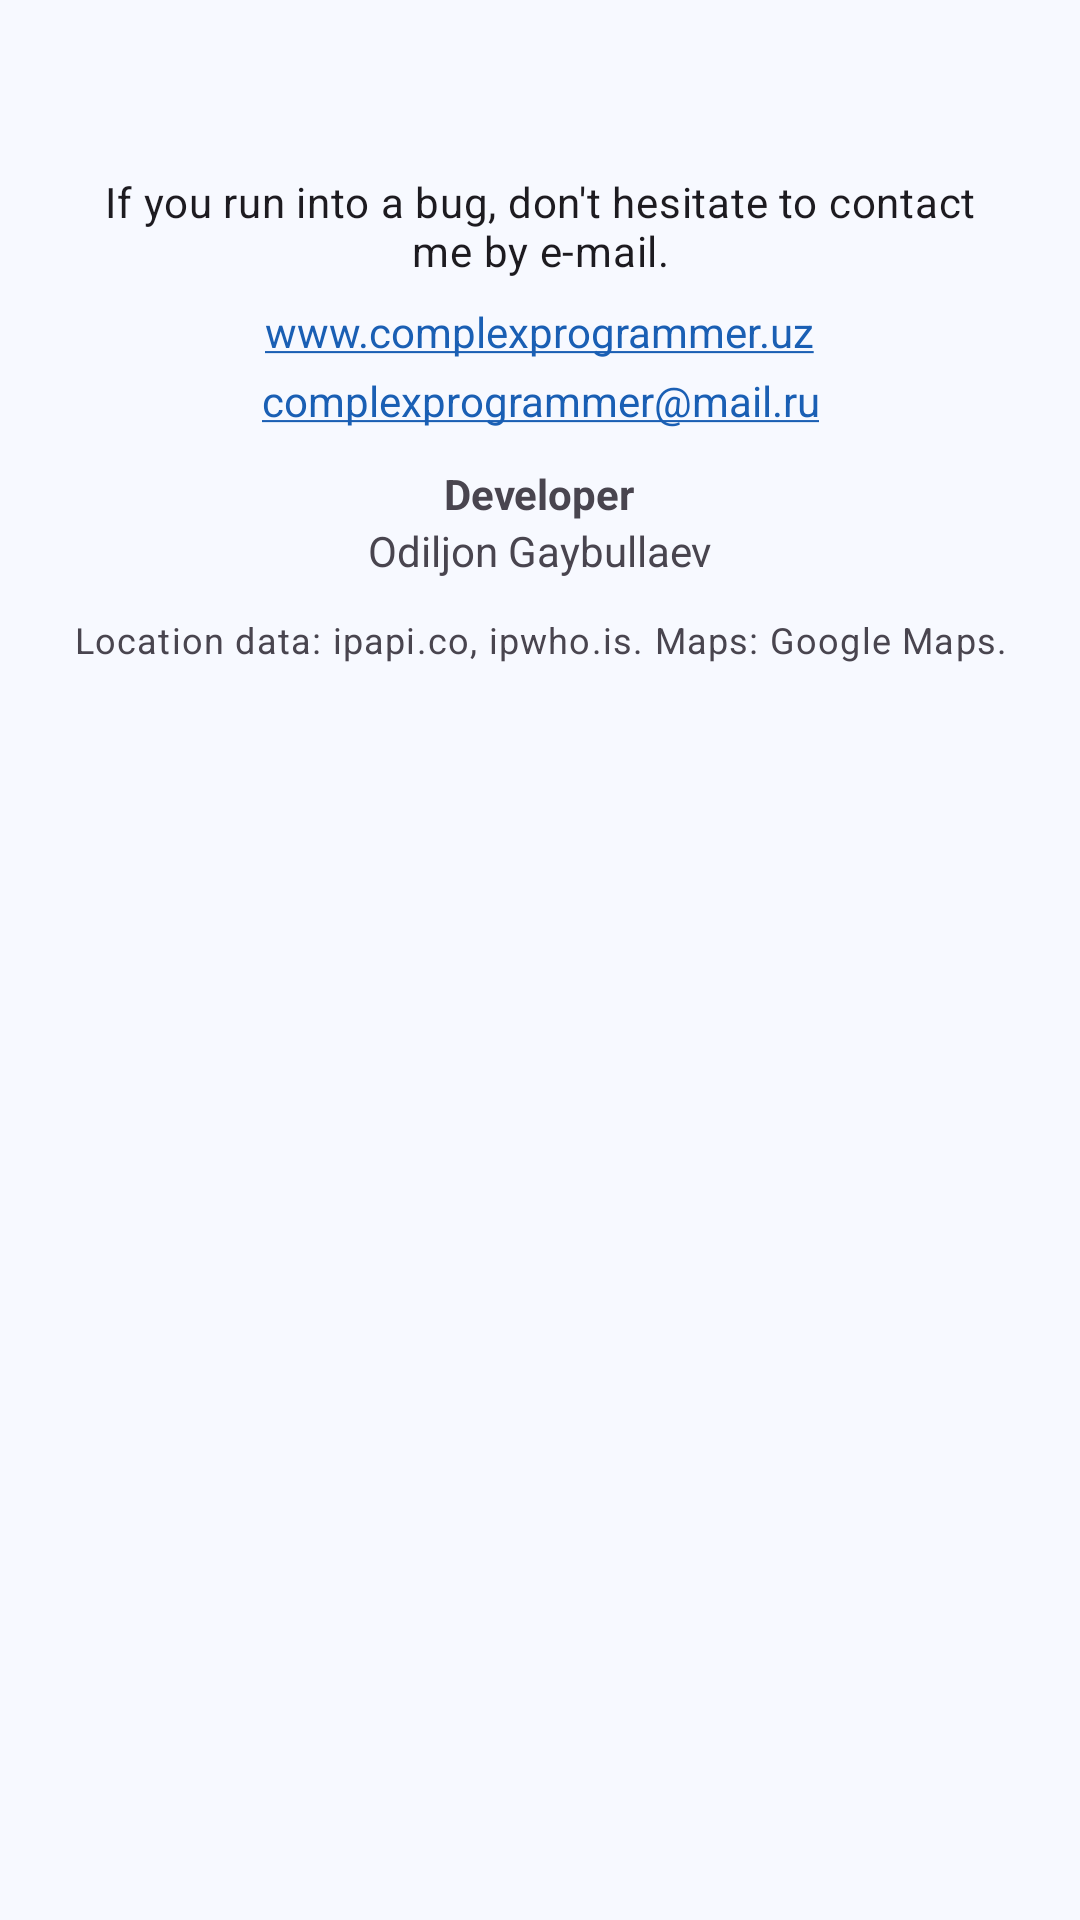

The Android layout XML behind this screen, and the referenced resources:
<!-- AndroidManifest.xml: application theme Theme.Ip -->
<!-- res/layout/about.xml -->
<?xml version="1.0" encoding="utf-8"?>
<ScrollView xmlns:android="http://schemas.android.com/apk/res/android"
    android:layout_width="match_parent"
    android:layout_height="wrap_content">

    <LinearLayout
        android:layout_width="match_parent"
        android:layout_height="wrap_content"
        android:gravity="center_horizontal"
        android:orientation="vertical"
        android:padding="24dp">

        <TextView
            android:id="@+id/version_label"
            android:layout_width="wrap_content"
            android:layout_height="wrap_content"
            android:textAppearance="?attr/textAppearanceTitleMedium" />

        <TextView
            android:layout_width="wrap_content"
            android:layout_height="wrap_content"
            android:layout_marginTop="12dp"
            android:gravity="center"
            android:text="@string/send_me_bugs"
            android:textAppearance="?attr/textAppearanceBodyMedium" />

        <TextView
            android:layout_width="wrap_content"
            android:layout_height="wrap_content"
            android:layout_marginTop="8dp"
            android:autoLink="web"
            android:gravity="center"
            android:text="@string/site_url" />

        <TextView
            android:layout_width="wrap_content"
            android:layout_height="wrap_content"
            android:layout_marginTop="4dp"
            android:autoLink="email"
            android:gravity="center"
            android:text="@string/email" />

        <TextView
            android:layout_width="wrap_content"
            android:layout_height="wrap_content"
            android:layout_marginTop="12dp"
            android:text="@string/developer_label"
            android:textStyle="bold" />

        <TextView
            android:layout_width="wrap_content"
            android:layout_height="wrap_content"
            android:text="@string/developer" />

        <TextView
            android:layout_width="wrap_content"
            android:layout_height="wrap_content"
            android:layout_marginTop="12dp"
            android:gravity="center"
            android:text="@string/about_data_sources"
            android:textAppearance="?attr/textAppearanceBodySmall"
            android:textColor="?attr/colorOnSurfaceVariant" />
    </LinearLayout>
</ScrollView>
<!-- resources referenced by this layout -->
<resources>
  <string name="about_data_sources">Location data: ipapi.co, ipwho.is. Maps: Google Maps.</string>
  <string name="developer">Odiljon Gaybullaev</string>
  <string name="developer_label">Developer</string>
  <string name="email">complexprogrammer@mail.ru</string>
  <string name="send_me_bugs">If you run into a bug, don\'t hesitate to contact me by e-mail.</string>
  <string name="site_url">www.complexprogrammer.uz</string>
  <style name="Theme.Ip" parent="Theme.Material3.DayNight.NoActionBar">
          <item name="colorPrimary">@color/brand_primary</item>
          <item name="colorOnPrimary">@color/brand_on_primary</item>
          <item name="colorPrimaryContainer">@color/brand_primary_container</item>
          <item name="colorOnPrimaryContainer">@color/brand_on_primary_container</item>
          <item name="colorSecondaryContainer">@color/brand_secondary_container</item>
          <item name="colorOnSecondaryContainer">@color/brand_on_secondary_container</item>
          <item name="colorTertiary">@color/brand_tertiary</item>
          <item name="android:colorBackground">@color/brand_background</item>
          <item name="colorSurface">@color/brand_surface</item>
          <item name="colorSurfaceContainer">@color/brand_surface_container</item>
          <item name="android:statusBarColor">@color/brand_surface</item>
          <item name="android:windowLightStatusBar" tools:targetApi="m">@bool/light_system_bars</item>
      </style>
  <color name="brand_primary">#1A5FB4</color>
  <color name="brand_on_primary">#FFFFFF</color>
  <color name="brand_primary_container">#D6E3FF</color>
  <color name="brand_on_primary_container">#001B3E</color>
  <color name="brand_secondary_container">#DAE2F9</color>
  <color name="brand_on_secondary_container">#131C2B</color>
  <color name="brand_tertiary">#2E7D32</color>
  <color name="brand_background">#F7F9FF</color>
  <color name="brand_surface">#F7F9FF</color>
  <color name="brand_surface_container">#ECEEF4</color>
</resources>
